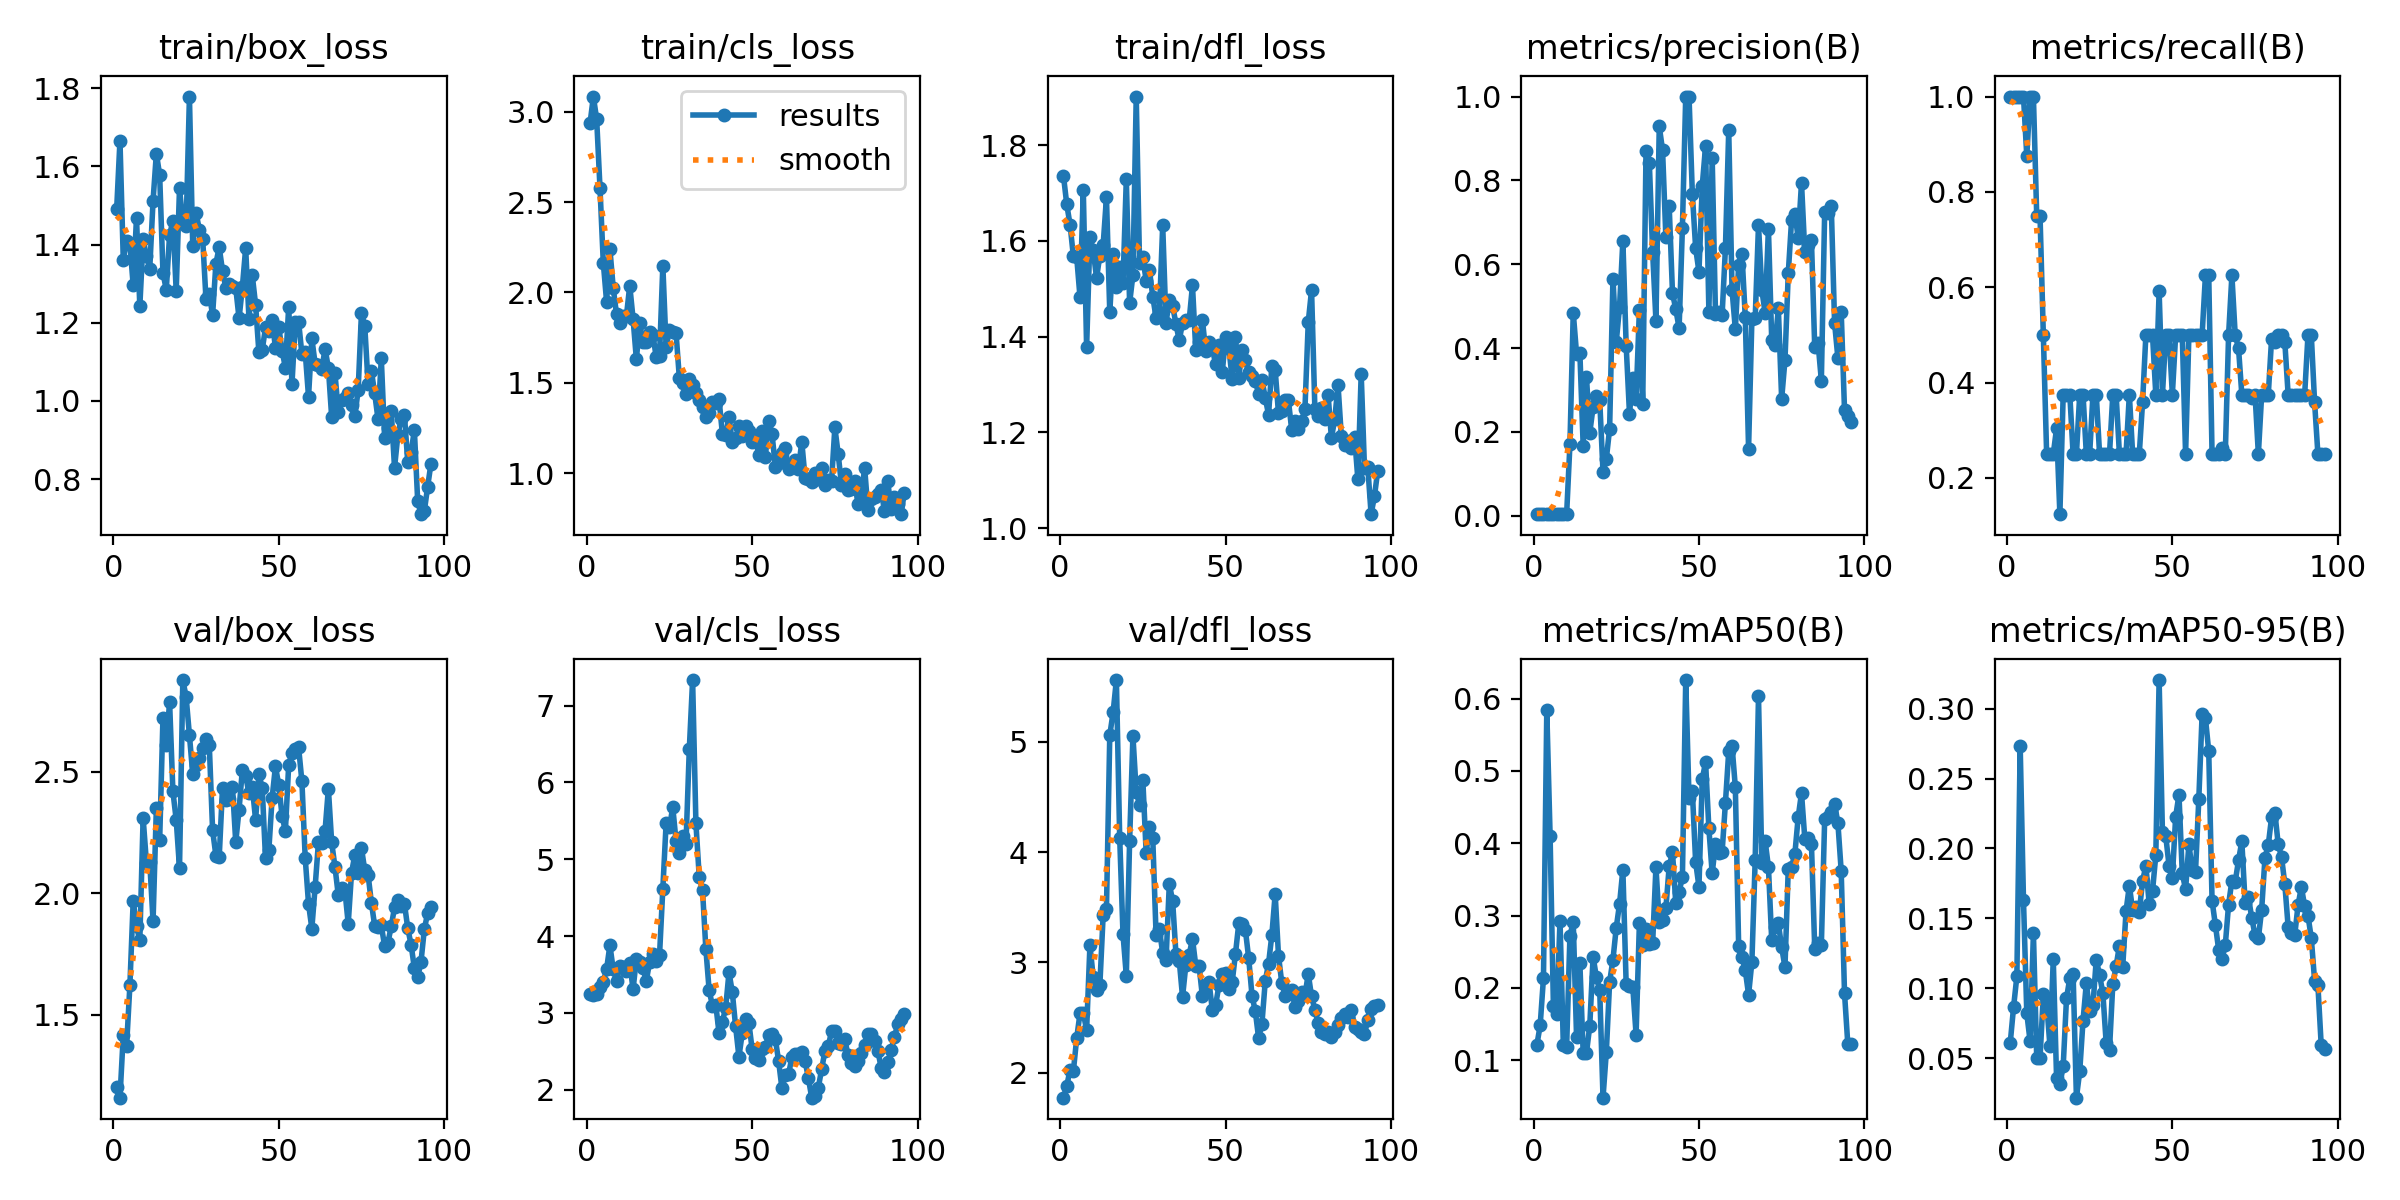

Data behind this chart, as committed beside it:
epoch, train/box_loss, train/cls_loss, train/dfl_loss, metrics/precision(B), metrics/recall(B), metrics/mAP50(B), metrics/mAP50-95(B), val/box_loss, val/cls_loss, val/dfl_loss, lr/pg0, lr/pg1, lr/pg2
1, 1.49, 2.936, 1.736, 0.00533, 1, 0.1211, 0.0611, 1.205, 3.245, 1.775, 6e-05, 6e-05, 6e-05
2, 1.666, 3.084, 1.676, 0.00533, 1, 0.148, 0.08646, 1.16, 3.228, 1.882, 0.0001386, 0.0001386, 0.0001386
3, 1.362, 2.958, 1.634, 0.00533, 1, 0.2137, 0.1087, 1.417, 3.24, 2.028, 0.0002156, 0.0002156, 0.0002156
4, 1.409, 2.579, 1.567, 0.00533, 1, 0.5837, 0.2734, 1.373, 3.331, 2.015, 0.0002911, 0.0002911, 0.0002911
5, 1.401, 2.165, 1.566, 0.00533, 1, 0.4106, 0.1628, 1.622, 3.4, 2.313, 0.000365, 0.000365, 0.000365
6, 1.296, 1.949, 1.483, 0.00467, 0.875, 0.1751, 0.08201, 1.97, 3.569, 2.539, 0.0004372, 0.0004372, 0.0004372
7, 1.469, 2.24, 1.706, 0.00533, 1, 0.1635, 0.06215, 1.865, 3.879, 2.543, 0.0005079, 0.0005079, 0.0005079
8, 1.242, 2.026, 1.377, 0.00533, 1, 0.293, 0.1394, 1.807, 3.564, 2.386, 0.000577, 0.000577, 0.000577
9, 1.413, 1.879, 1.607, 0.004, 0.75, 0.121, 0.05039, 2.31, 3.416, 3.154, 0.0006446, 0.0006446, 0.0006446
10, 1.371, 1.831, 1.58, 0.004, 0.75, 0.1187, 0.05006, 2.126, 3.605, 2.866, 0.0007105, 0.0007105, 0.0007105
11, 1.338, 1.868, 1.522, 0.1707, 0.5, 0.2721, 0.09562, 2.13, 3.593, 2.748, 0.0007749, 0.0007749, 0.0007749
12, 1.512, 1.871, 1.569, 0.4846, 0.25, 0.291, 0.08988, 1.885, 3.548, 2.793, 0.0008376, 0.0008376, 0.0008376
13, 1.633, 2.038, 1.592, 0.3866, 0.25, 0.1325, 0.05846, 2.35, 3.648, 3.427, 0.0008988, 0.0008988, 0.0008988
14, 1.578, 1.855, 1.691, 0.3893, 0.25, 0.234, 0.1206, 2.218, 3.304, 3.484, 0.0009584, 0.0009584, 0.0009584
15, 1.327, 1.631, 1.45, 0.1676, 0.3042, 0.1102, 0.03603, 2.723, 3.704, 5.059, 0.001017, 0.001017, 0.001017
16, 1.285, 1.83, 1.572, 0.331, 0.1241, 0.1102, 0.03142, 2.608, 3.667, 5.264, 0.001073, 0.001073, 0.001073
17, 1.425, 1.727, 1.503, 0.1985, 0.375, 0.1478, 0.04419, 2.787, 3.579, 5.558, 0.001128, 0.001128, 0.001128
18, 1.46, 1.726, 1.545, 0.2595, 0.375, 0.2432, 0.09275, 2.419, 3.413, 4.13, 0.001181, 0.001181, 0.001181
19, 1.281, 1.783, 1.513, 0.285, 0.375, 0.2144, 0.1073, 2.302, 3.662, 3.255, 0.001233, 0.001233, 0.001233
20, 1.544, 1.766, 1.729, 0.2763, 0.25, 0.1972, 0.1099, 2.103, 3.767, 2.88, 0.001283, 0.001283, 0.001283
21, 1.457, 1.641, 1.47, 0.1044, 0.25, 0.04814, 0.02179, 2.877, 3.67, 4.1, 0.001331, 0.001331, 0.001331
22, 1.448, 1.649, 1.529, 0.1358, 0.375, 0.1113, 0.04059, 2.808, 3.752, 5.052, 0.001378, 0.001378, 0.001378
23, 1.779, 2.149, 1.902, 0.208, 0.375, 0.2082, 0.07697, 2.65, 4.616, 4.544, 0.001424, 0.001424, 0.001424
24, 1.396, 1.696, 1.553, 0.5659, 0.25, 0.2389, 0.1037, 2.49, 5.476, 4.43, 0.001467, 0.001467, 0.001467
25, 1.481, 1.792, 1.566, 0.4147, 0.25, 0.2832, 0.08388, 2.526, 5.414, 4.65, 0.00151, 0.00151, 0.00151
26, 1.438, 1.782, 1.516, 0.4991, 0.375, 0.3162, 0.08808, 2.558, 5.679, 3.992, 0.001505, 0.001505, 0.001505
27, 1.415, 1.775, 1.538, 0.6562, 0.375, 0.3635, 0.1206, 2.597, 5.234, 4.223, 0.001505, 0.001505, 0.001505
28, 1.261, 1.525, 1.484, 0.4057, 0.25, 0.2047, 0.1095, 2.634, 5.082, 4.123, 0.001485, 0.001485, 0.001485
29, 1.274, 1.498, 1.439, 0.2438, 0.25, 0.2031, 0.0964, 2.61, 5.299, 3.247, 0.001465, 0.001465, 0.001465
30, 1.22, 1.44, 1.45, 0.3282, 0.25, 0.201, 0.06069, 2.26, 5.202, 3.299, 0.001446, 0.001446, 0.001446
31, 1.351, 1.52, 1.633, 0.2778, 0.25, 0.1353, 0.05613, 2.155, 6.434, 3.086, 0.001426, 0.001426, 0.001426
32, 1.393, 1.486, 1.429, 0.492, 0.375, 0.2897, 0.1032, 2.149, 7.334, 3.018, 0.001406, 0.001406, 0.001406
33, 1.333, 1.442, 1.476, 0.2668, 0.375, 0.2589, 0.1158, 2.434, 5.468, 3.712, 0.001386, 0.001386, 0.001386
34, 1.29, 1.406, 1.465, 0.8701, 0.25, 0.281, 0.1306, 2.383, 4.771, 3.557, 0.001366, 0.001366, 0.001366
35, 1.299, 1.365, 1.426, 0.8413, 0.25, 0.2601, 0.1155, 2.389, 4.594, 3.079, 0.001347, 0.001347, 0.001347
36, 1.295, 1.313, 1.392, 0.6288, 0.25, 0.2618, 0.1552, 2.439, 3.835, 3.018, 0.001327, 0.001327, 0.001327
37, 1.29, 1.333, 1.429, 0.465, 0.375, 0.3669, 0.1735, 2.21, 3.292, 2.687, 0.001307, 0.001307, 0.001307
38, 1.211, 1.395, 1.434, 0.9293, 0.25, 0.2909, 0.1557, 2.344, 3.093, 2.978, 0.001287, 0.001287, 0.001287
39, 1.291, 1.391, 1.434, 0.8719, 0.25, 0.2941, 0.1583, 2.508, 3.107, 3.07, 0.001267, 0.001267, 0.001267
40, 1.391, 1.408, 1.507, 0.6643, 0.25, 0.3099, 0.1547, 2.484, 2.732, 3.214, 0.001248, 0.001248, 0.001248
41, 1.21, 1.219, 1.371, 0.7395, 0.3592, 0.3679, 0.1766, 2.41, 2.885, 2.97, 0.001228, 0.001228, 0.001228
42, 1.321, 1.21, 1.388, 0.5313, 0.5, 0.3875, 0.1877, 2.437, 3.065, 2.969, 0.001208, 0.001208, 0.001208
43, 1.246, 1.312, 1.435, 0.4928, 0.5, 0.317, 0.1602, 2.302, 3.528, 2.693, 0.001188, 0.001188, 0.001188
44, 1.124, 1.171, 1.369, 0.4477, 0.5, 0.3325, 0.1695, 2.49, 3.268, 2.792, 0.001168, 0.001168, 0.001168
45, 1.13, 1.197, 1.388, 0.6874, 0.375, 0.3535, 0.1953, 2.433, 2.822, 2.822, 0.001149, 0.001149, 0.001149
46, 1.188, 1.259, 1.375, 1, 0.5911, 0.6256, 0.3205, 2.144, 2.427, 2.571, 0.001129, 0.001129, 0.001129
47, 1.179, 1.204, 1.342, 1, 0.3742, 0.4628, 0.2116, 2.177, 2.731, 2.614, 0.001109, 0.001109, 0.001109
48, 1.207, 1.261, 1.383, 0.7683, 0.5, 0.4727, 0.2089, 2.393, 2.919, 2.793, 0.001089, 0.001089, 0.001089
49, 1.136, 1.232, 1.325, 0.6388, 0.5, 0.3739, 0.1878, 2.522, 2.873, 2.898, 0.001069, 0.001069, 0.001069
50, 1.19, 1.175, 1.399, 0.582, 0.375, 0.34, 0.1792, 2.446, 2.523, 2.901, 0.00105, 0.00105, 0.00105
51, 1.129, 1.194, 1.377, 0.7875, 0.5, 0.4886, 0.2228, 2.319, 2.411, 2.76, 0.00103, 0.00103, 0.00103
52, 1.086, 1.098, 1.311, 0.8818, 0.5, 0.5122, 0.2384, 2.255, 2.391, 2.821, 0.00101, 0.00101, 0.00101
53, 1.24, 1.233, 1.399, 0.4872, 0.5, 0.4204, 0.1821, 2.527, 2.532, 3.079, 0.0009902, 0.0009902, 0.0009902
54, 1.044, 1.091, 1.314, 0.8534, 0.25, 0.3583, 0.1707, 2.577, 2.551, 3.354, 0.0009704, 0.0009704, 0.0009704
55, 1.201, 1.291, 1.373, 0.4805, 0.5, 0.3991, 0.2031, 2.594, 2.714, 3.35, 0.0009506, 0.0009506, 0.0009506
56, 1.203, 1.22, 1.351, 0.4865, 0.5, 0.3861, 0.1846, 2.6, 2.718, 3.293, 0.0009308, 0.0009308, 0.0009308
57, 1.12, 1.037, 1.327, 0.4791, 0.5, 0.3877, 0.1834, 2.46, 2.662, 3.037, 0.000911, 0.000911, 0.000911
58, 1.125, 1.057, 1.317, 0.6376, 0.5, 0.4556, 0.2356, 2.145, 2.37, 2.699, 0.0008912, 0.0008912, 0.0008912
59, 1.011, 1.113, 1.307, 0.9197, 0.5, 0.527, 0.2961, 1.957, 2.016, 2.557, 0.0008714, 0.0008714, 0.0008714
60, 1.16, 1.137, 1.281, 0.5392, 0.625, 0.535, 0.2932, 1.855, 2.19, 2.313, 0.0008516, 0.0008516, 0.0008516
... 36 more rows
